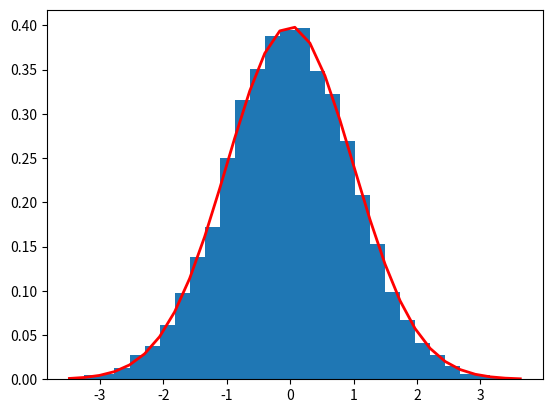

Python code for this plot:
# ch17_21.py
import matplotlib.pyplot as plt
import numpy as np

mu = 0                                                  # 平均值
sigma = 1                                               # 標準差
s = np.random.randn(10000)                              # 隨機數

count, bins, ignored = plt.hist(s, 30, density=True)    # 直方圖
# 繪製曲線圖
plt.plot(bins, 1/(sigma * np.sqrt(2 * np.pi)) *
               np.exp( - (bins - mu)**2 / (2 * sigma**2) ),
         linewidth=2, color='r')
plt.show()












